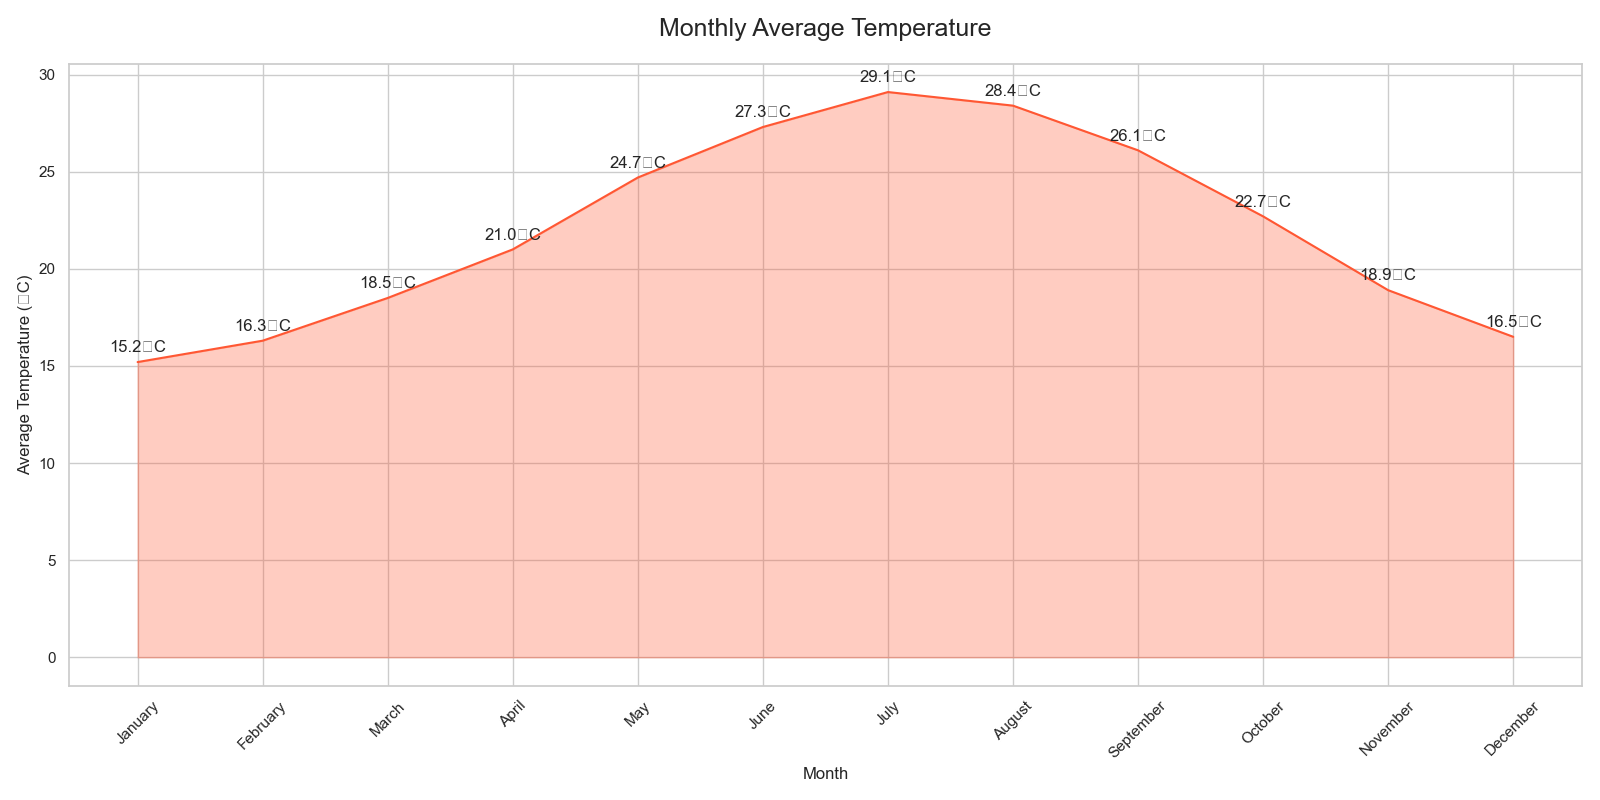

Values plotted in this chart, from the file beside it:
Month, Average Temperature
January, 15.2
February, 16.3
March, 18.5
April, 21.0
May, 24.7
June, 27.3
July, 29.1
August, 28.4
September, 26.1
October, 22.7
November, 18.9
December, 16.5
